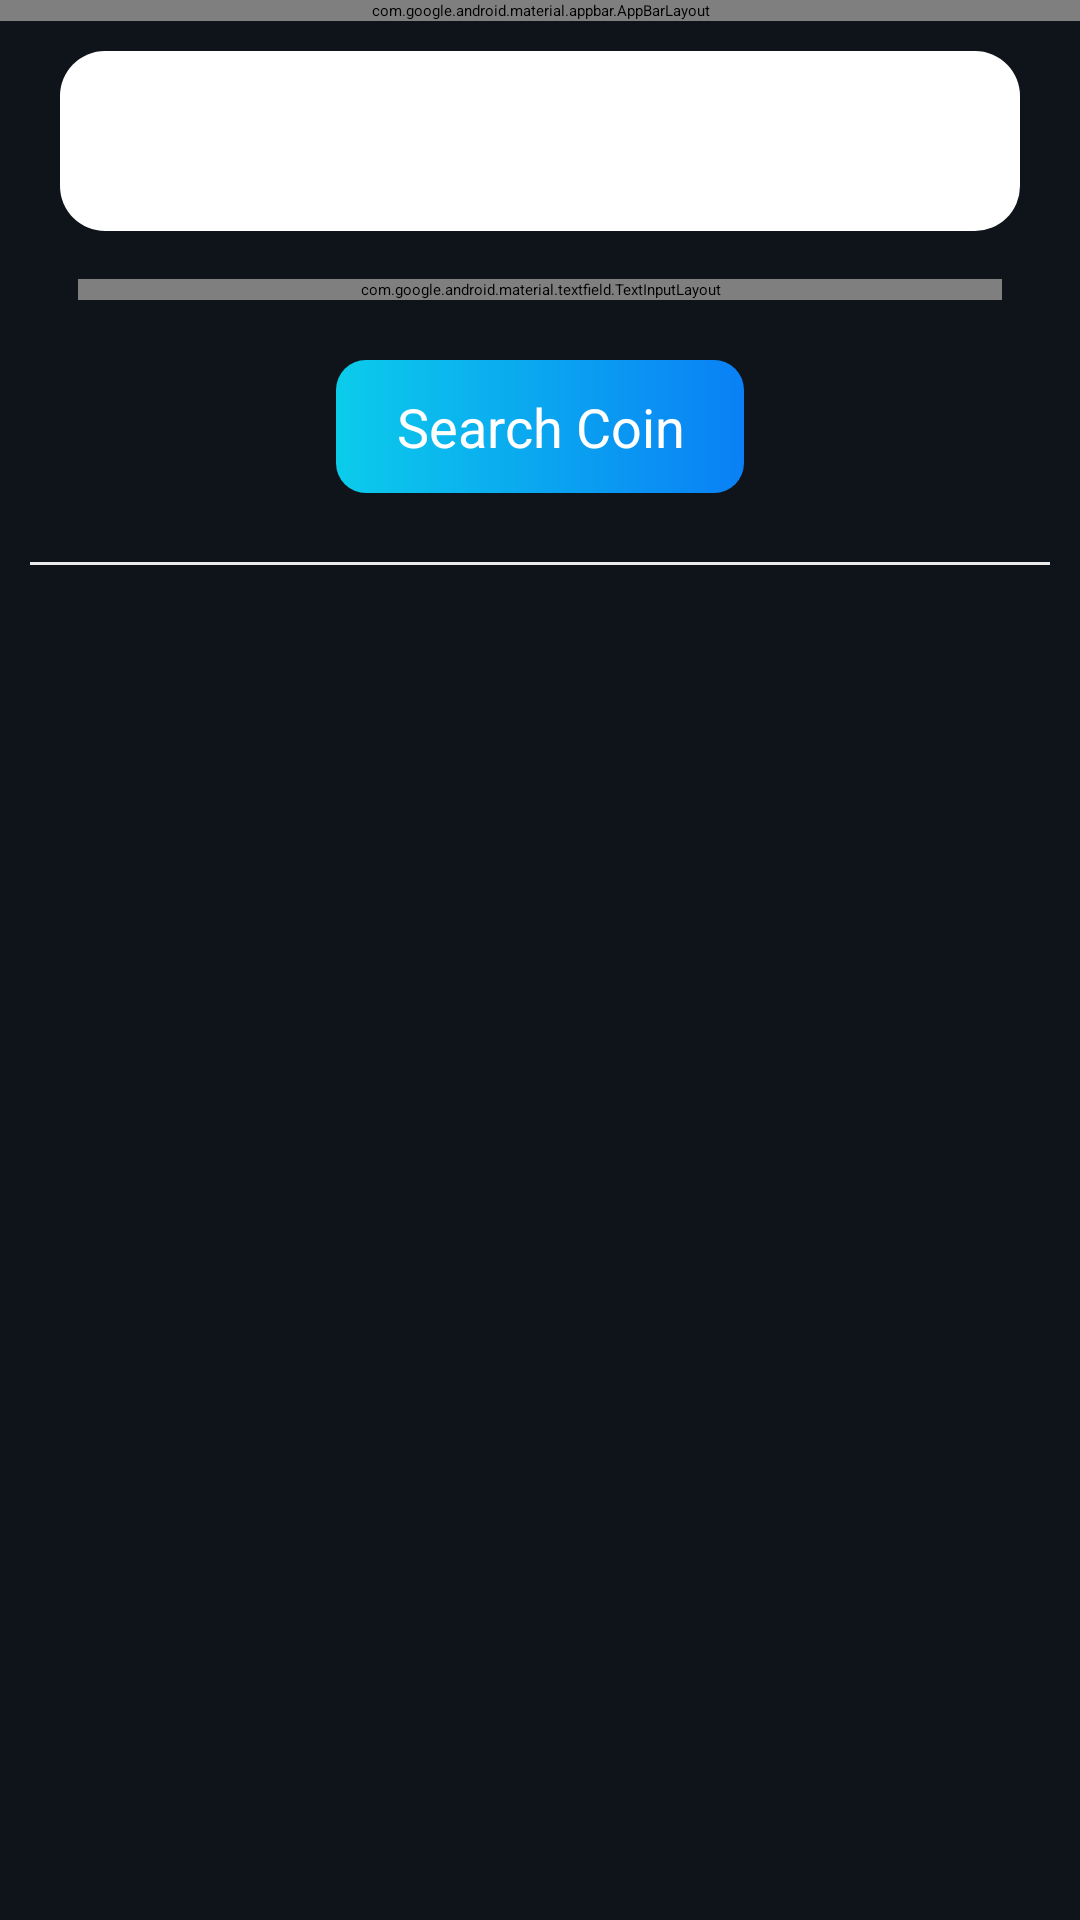

Here is an Android app screen rendered from its layout file. Give the layout XML and the strings, colors and styles it references.
<!-- AndroidManifest.xml: application theme Theme.InvestmentTracker -->
<!-- res/layout/activity_search_coin.xml -->
<?xml version="1.0" encoding="utf-8"?>
<LinearLayout xmlns:android="http://schemas.android.com/apk/res/android"
    xmlns:app="http://schemas.android.com/apk/res-auto"
    xmlns:tools="http://schemas.android.com/tools"
    android:layout_width="match_parent"
    android:layout_height="match_parent"
    android:orientation="vertical"
    android:background="@color/mainColor"
    tools:context=".SearchCoinActivity">

    <com.google.android.material.appbar.AppBarLayout
        android:layout_width="match_parent"
        android:layout_height="wrap_content"
        android:theme="@style/AppTheme.AppBarOverlay">

        <androidx.appcompat.widget.Toolbar
            android:id="@+id/toolbarSearchCoinActivity"
            android:layout_width="match_parent"
            android:layout_height="?attr/actionBarSize"
            android:background="?attr/colorPrimary"
            app:popupTheme="@style/AppTheme.PopupOverlay" />
    </com.google.android.material.appbar.AppBarLayout>

    <LinearLayout
        android:layout_width="match_parent"
        android:layout_height="match_parent"
        android:gravity="center"
        android:orientation="vertical"
        android:padding="10dp">

        <EditText
            android:id="@+id/etSearchCoin"
            android:layout_width="match_parent"
            android:layout_height="60dp"
            android:layout_marginStart="10dp"
            android:layout_marginEnd="10dp"
            android:paddingStart="10dp"
            android:paddingEnd="10dp"
            android:ems="10"
            android:textColorHint="@color/black"
            app:hintTextColor="@color/black"
            android:autofillHints="Search a coin"
            android:background="@drawable/rounded_edittext"
            android:inputType="textPersonName"
            />

        <com.google.android.material.textfield.TextInputLayout
            android:layout_width="match_parent"
            android:layout_height="wrap_content"
            android:layout_marginStart="16dp"
            android:layout_marginTop="16dp"
            android:layout_marginEnd="16dp"/>

        <androidx.appcompat.widget.AppCompatButton
            android:id="@+id/searchCoinBtn"
            android:layout_width="wrap_content"
            android:layout_height="wrap_content"
            android:text="Search Coin"
            android:background="@drawable/rounded_button"
            android:gravity="center"
            android:paddingTop="10dp"
            android:paddingBottom="10dp"
            android:paddingStart="20dp"
            android:paddingEnd="20dp"
            android:layout_marginStart="20dp"
            android:layout_marginEnd="20dp"
            android:layout_marginTop="20dp"
            android:layout_marginBottom="20dp"
            android:textColor="@android:color/white"
            android:textSize="18sp"
            />

        <View
            android:layout_width="match_parent"
            android:layout_height="1dp"
            android:layout_marginTop="3dp"
            android:layout_marginBottom="3dp"
            android:background="@color/divider_color" />

        <androidx.recyclerview.widget.RecyclerView
            android:id="@+id/rvCoinSearchResults"
            android:layout_width="match_parent"
            android:layout_height="match_parent"
            android:visibility="visible"
            tools:visibility="visible" />

    </LinearLayout>

</LinearLayout>
<!-- resources referenced by this layout -->
<resources>
  <color name="black">#FF000000</color>
  <color name="divider_color">#EAEAEA</color>
  <color name="mainColor">#0e1419</color>
  <!-- drawable rounded_button (drawable) -->
  <?xml version="1.0" encoding="utf-8"?>
  <shape xmlns:android="http://schemas.android.com/apk/res/android">
      <gradient
          android:angle="360"
          android:endColor="#0A80F5"
          android:startColor="#0BCCEB"
          android:type="linear" />
  
      <corners android:radius="10dp" />
  </shape>
  <!-- drawable rounded_edittext (drawable) -->
  <?xml version="1.0" encoding="utf-8"?>
  <selector xmlns:android="http://schemas.android.com/apk/res/android">
      <item>
          <shape
              android:shape="rectangle"
              android:padding="10dp">
  
              <solid android:color="#FFFFFF" />
              <corners
                  android:bottomRightRadius="15dp"
                  android:bottomLeftRadius="15dp"
                  android:topLeftRadius="15dp"
                  android:topRightRadius="15dp" />
          </shape>
      </item>
  </selector>
  <style parent="ThemeOverlay.AppCompat.Dark.ActionBar" name="AppTheme.AppBarOverlay" />
  <style parent="ThemeOverlay.AppCompat.Light" name="AppTheme.PopupOverlay" />
</resources>
